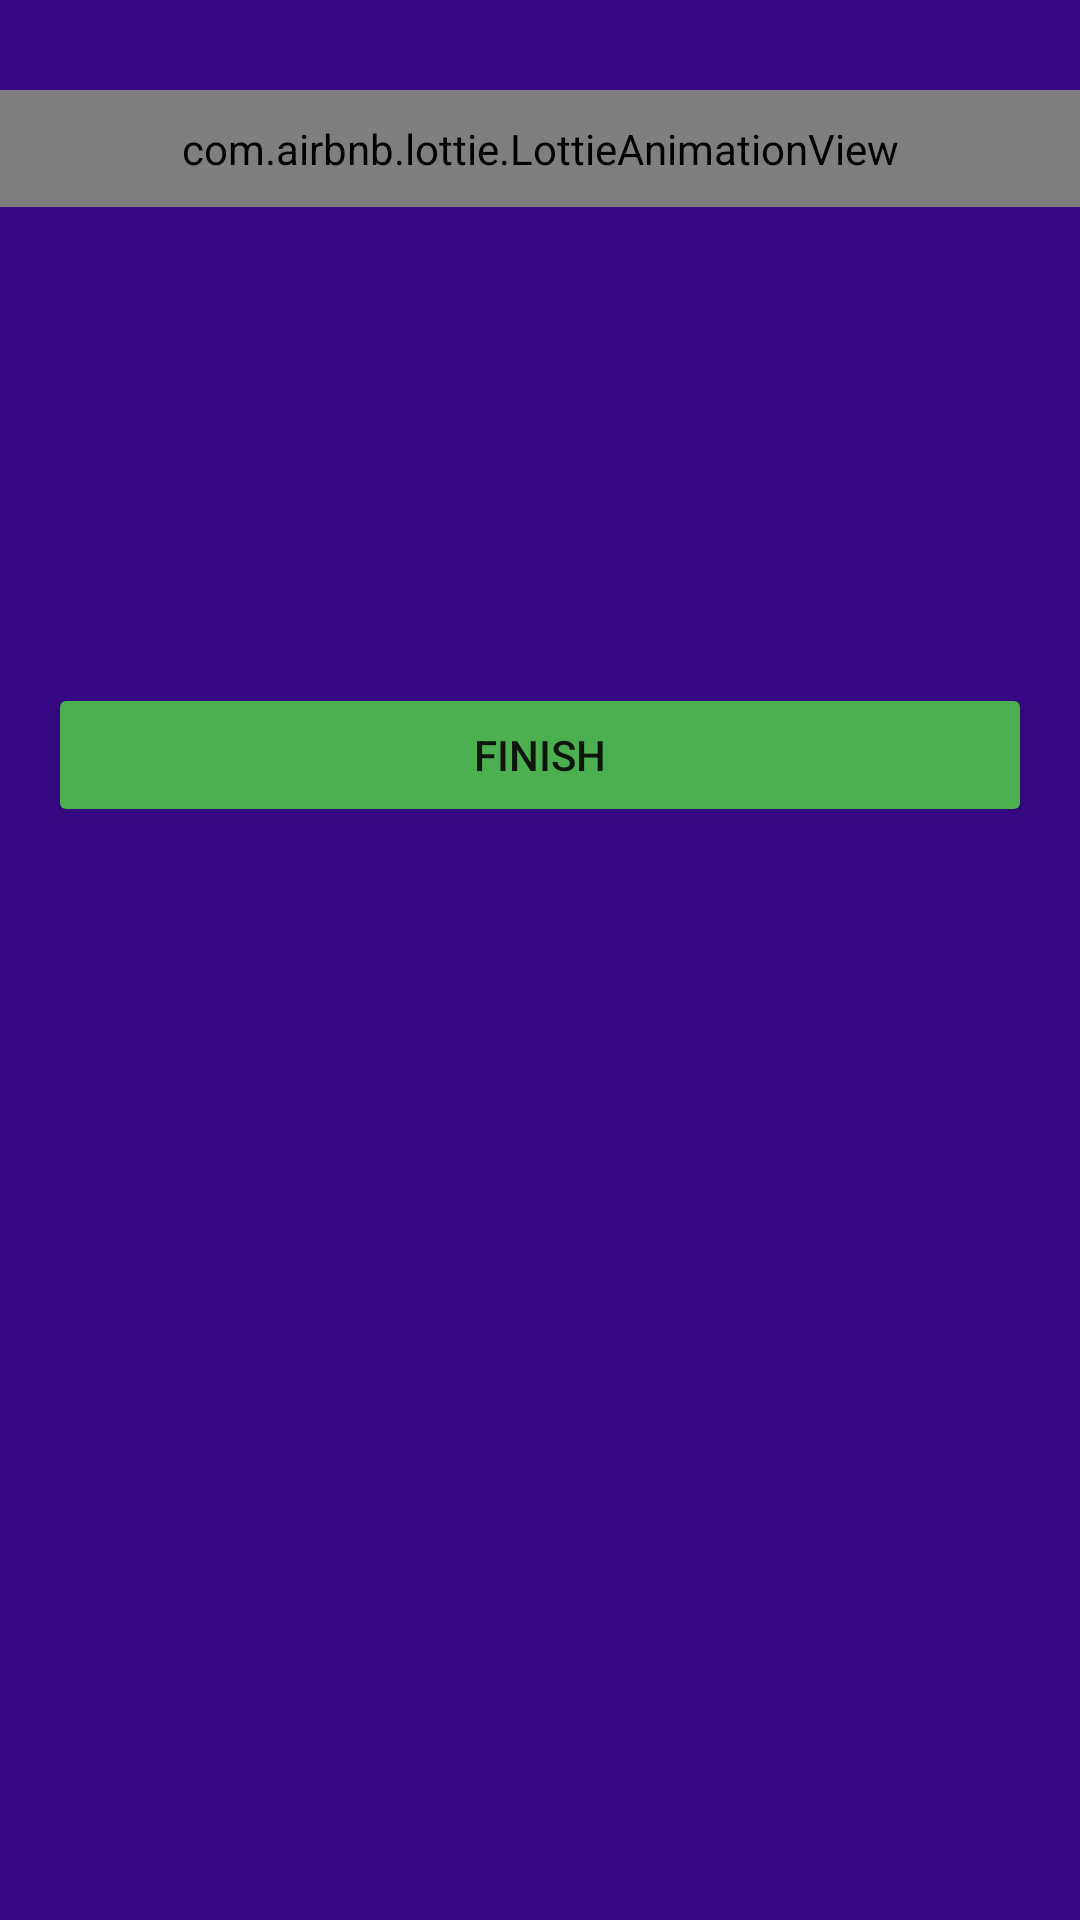

Write the Android layout XML for this screen, with the resource values it uses.
<!-- AndroidManifest.xml: application theme Theme.HackerQuiz -->
<!-- res/layout/activity_show_score.xml -->
<?xml version="1.0" encoding="utf-8"?>
<LinearLayout
    xmlns:android="http://schemas.android.com/apk/res/android"
    xmlns:app="http://schemas.android.com/apk/res-auto"
    xmlns:tools="http://schemas.android.com/tools"
    android:layout_width="match_parent"
    android:layout_height="match_parent"
    android:orientation="vertical"
    android:background="#360987"
    android:layout_gravity="center"
    tools:context=".ShowScore">

    <com.airbnb.lottie.LottieAnimationView
        android:id="@+id/animationViewShowScore"
        android:layout_width="match_parent"
        android:layout_height="wrap_content"
        android:layout_marginTop="30dp"
        android:padding="10dp"
        android:gravity="center"
        app:lottie_autoPlay="true"
        app:lottie_loop="true"/>

    <TextView
        android:id="@+id/score_tv"
        android:layout_width="match_parent"
        android:layout_height="wrap_content"
        android:layout_margin="20dp"
        android:padding="10dp"
        android:gravity="center"
        android:textColor="@color/white"
        android:textSize="62sp">
    </TextView>

    <Button
        android:id="@+id/button_end_quiz"
        android:layout_width="match_parent"
        android:layout_height="wrap_content"
        android:layout_margin="16dp"
        android:backgroundTint="#4CAF50"
        android:text="@string/button_text_finish" />

</LinearLayout>
<!-- resources referenced by this layout -->
<resources>
  <string name="button_text_finish">Finish</string>
  <style name="Theme.HackerQuiz" parent="Theme.MaterialComponents.DayNight.DarkActionBar">
          
          <item name="colorPrimary">#0B4879</item>
          <item name="colorPrimaryVariant">#0B4879</item>
          <item name="colorOnPrimary">@color/white</item>
          
          <item name="colorSecondary">@color/teal_200</item>
          <item name="colorSecondaryVariant">@color/teal_700</item>
          <item name="colorOnSecondary">@color/black</item>
          
          <item name="android:statusBarColor" tools:targetApi="l">?attr/colorPrimaryVariant</item>
          
      </style>
  <!-- not gathered from this repository: default colours our renderer supplied (Android Studio template values) -->
  <color name="teal_200">#FF03DAC5</color>
  <color name="teal_700">#FF018786</color>
  <color name="black">#FF000000</color>
  <color name="white">#FFFFFFFF</color>
</resources>
